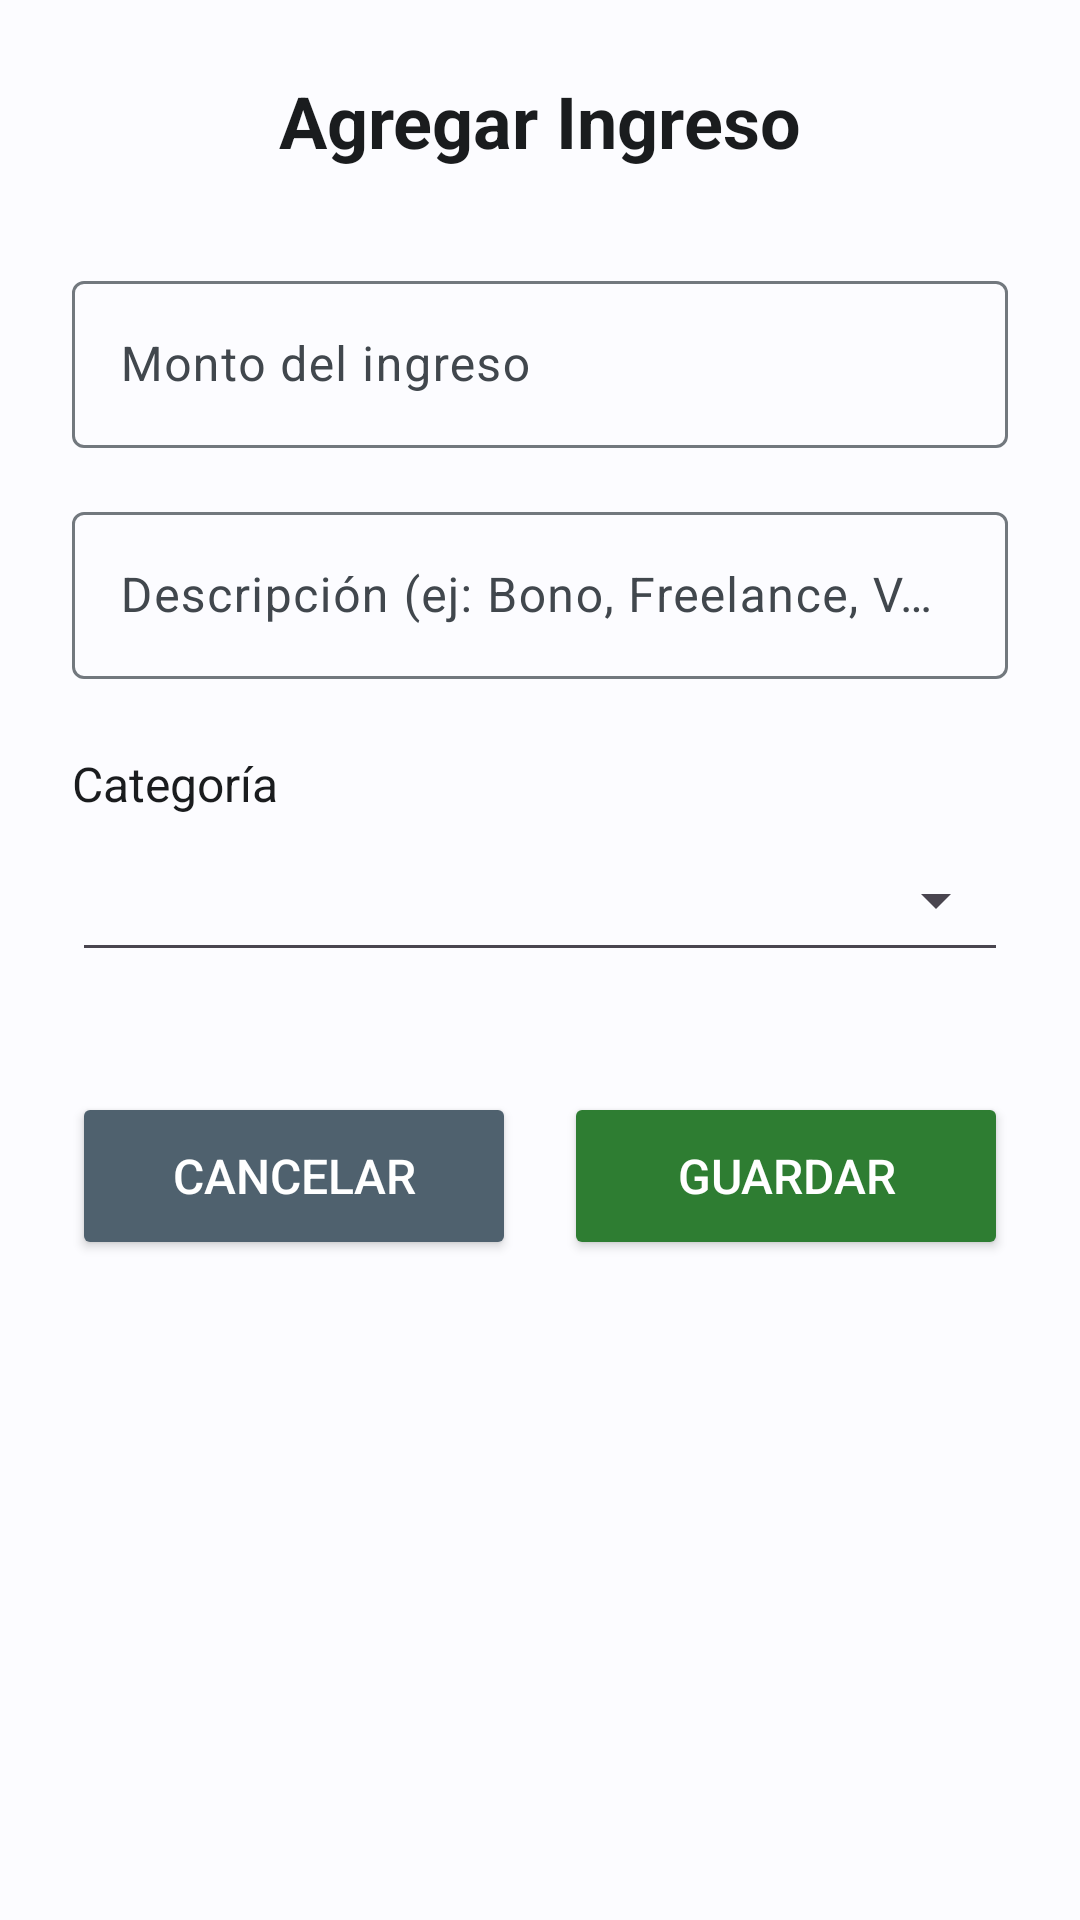

The Android layout XML behind this screen, and the referenced resources:
<!-- AndroidManifest.xml: activity theme Theme.Oniria -->
<!-- res/layout/activity_add_income.xml -->
<?xml version="1.0" encoding="utf-8"?>
<LinearLayout xmlns:android="http://schemas.android.com/apk/res/android"
    android:layout_width="match_parent"
    android:layout_height="match_parent"
    android:orientation="vertical"
    android:padding="24dp"
    android:background="?attr/colorSurface">

    <TextView
        android:layout_width="wrap_content"
        android:layout_height="wrap_content"
        android:text="Agregar Ingreso"
        android:textSize="24sp"
        android:textStyle="bold"
        android:textColor="?attr/colorOnSurface"
        android:layout_marginBottom="32dp"
        android:layout_gravity="center" />

    <com.google.android.material.textfield.TextInputLayout
        android:layout_width="match_parent"
        android:layout_height="wrap_content"
        android:layout_marginBottom="16dp"
        android:hint="Monto del ingreso">
        <EditText
            android:id="@+id/et_monto"
            android:layout_width="match_parent"
            android:layout_height="wrap_content"
            android:inputType="numberDecimal" />
    </com.google.android.material.textfield.TextInputLayout>

    <com.google.android.material.textfield.TextInputLayout
        android:layout_width="match_parent"
        android:layout_height="wrap_content"
        android:layout_marginBottom="16dp"
        android:hint="Descripción (ej: Bono, Freelance, Venta)">
        <EditText
            android:id="@+id/et_descripcion"
            android:layout_width="match_parent"
            android:layout_height="wrap_content"
            android:inputType="text" />
    </com.google.android.material.textfield.TextInputLayout>

    
    <TextView
        android:layout_width="wrap_content"
        android:layout_height="wrap_content"
        android:text="Categoría"
        android:textSize="16sp"
        android:textColor="?attr/colorOnSurface"
        android:layout_marginTop="8dp"
        android:layout_marginBottom="4dp"/>

    
    <Spinner
        android:id="@+id/spinner_category_income"
        android:layout_width="match_parent"
        android:layout_height="48dp" 
        android:layout_marginBottom="24dp"
        android:paddingStart="8dp"
        android:paddingEnd="8dp"
        style="@style/Widget.AppCompat.Spinner.Underlined" />

    <LinearLayout
        android:layout_width="match_parent"
        android:layout_height="wrap_content"
        android:orientation="horizontal"
        android:layout_marginTop="16dp">

        <Button
            android:id="@+id/btn_cancelar"
            android:layout_width="0dp"
            android:layout_height="56dp"
            android:layout_weight="1"
            android:layout_marginEnd="8dp"
            android:text="Cancelar"
            android:textSize="16sp"
            android:backgroundTint="?attr/colorSecondary"
            android:textColor="?attr/colorOnSecondary" />

        <Button
            android:id="@+id/btn_guardar"
            android:layout_width="0dp"
            android:layout_height="56dp"
            android:layout_weight="1"
            android:layout_marginStart="8dp"
            android:text="Guardar"
            android:textSize="16sp"
            android:backgroundTint="@color/colorIncome"
            android:textColor="?attr/colorOnPrimary" />

    </LinearLayout>

</LinearLayout>
<!-- resources referenced by this layout -->
<resources>
  <color name="colorIncome">#2E7D32</color>
  <style name="Theme.Oniria" parent="Base.Theme.Oniria" />
  <style name="Base.Theme.Oniria" parent="Theme.Material3.Light.NoActionBar">
          
          <item name="colorPrimary">@color/md_theme_primary</item>
          <item name="colorOnPrimary">@color/md_theme_onPrimary</item>
          <item name="colorPrimaryContainer">@color/md_theme_primaryContainer</item>
          <item name="colorOnPrimaryContainer">@color/md_theme_onPrimaryContainer</item>
  
          
          <item name="colorSecondary">@color/md_theme_secondary</item>
          <item name="colorOnSecondary">@color/md_theme_onSecondary</item>
          <item name="colorSecondaryContainer">@color/md_theme_secondaryContainer</item>
          <item name="colorOnSecondaryContainer">@color/md_theme_onSecondaryContainer</item>
  
          
          <item name="colorTertiary">@color/md_theme_tertiary</item>
          <item name="colorOnTertiary">@color/md_theme_onTertiary</item>
          <item name="colorTertiaryContainer">@color/md_theme_tertiaryContainer</item>
          <item name="colorOnTertiaryContainer">@color/md_theme_onTertiaryContainer</item>
  
          
          <item name="colorError">@color/md_theme_error</item>
          <item name="colorOnError">@color/md_theme_onError</item>
  
          
          <item name="android:colorBackground">@color/md_theme_background</item>
          <item name="colorOnBackground">@color/md_theme_onBackground</item>
          <item name="colorSurface">@color/md_theme_surface</item>
          <item name="colorOnSurface">@color/md_theme_onSurface</item>
          <item name="colorSurfaceVariant">@color/md_theme_surfaceVariant</item>
          <item name="colorOnSurfaceVariant">@color/md_theme_onSurfaceVariant</item>
  
          
          <item name="colorOutline">@color/md_theme_outline</item>
  
          
          <item name="android:statusBarColor">@color/md_theme_primary</item>
      </style>
  <color name="md_theme_primary">#005B96</color>
  <color name="md_theme_onPrimary">#FFFFFF</color>
  <color name="md_theme_primaryContainer">#C7E7FF</color>
  <color name="md_theme_onPrimaryContainer">#001D31</color>
  <color name="md_theme_secondary">#4F616E</color>
  <color name="md_theme_onSecondary">#FFFFFF</color>
  <color name="md_theme_secondaryContainer">#D2E5F5</color>
  <color name="md_theme_onSecondaryContainer">#0B1E29</color>
  <color name="md_theme_tertiary">#635A7D</color>
  <color name="md_theme_onTertiary">#FFFFFF</color>
  <color name="md_theme_tertiaryContainer">#E9DDFF</color>
  <color name="md_theme_onTertiaryContainer">#1F1836</color>
  <color name="md_theme_error">#BA1A1A</color>
  <color name="md_theme_onError">#FFFFFF</color>
  <color name="md_theme_background">#FCFCFF</color>
  <color name="md_theme_onBackground">#1A1C1E</color>
  <color name="md_theme_surface">#FCFCFF</color>
  <color name="md_theme_onSurface">#1A1C1E</color>
  <color name="md_theme_surfaceVariant">#DEE3EA</color>
  <color name="md_theme_onSurfaceVariant">#41474D</color>
  <color name="md_theme_outline">#72787E</color>
</resources>
